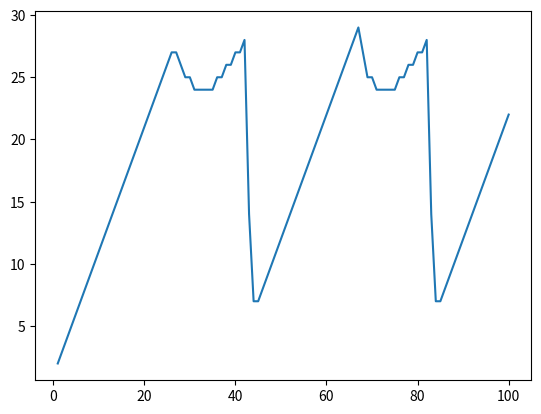

The script that saved this image:
# import libraries for plotting
import matplotlib.pyplot as plt

# contains implementation for both algorithms
class Solution:
    sums = [0]
    F = [] # for storing the optimal solution
    R = [] # for storing the number of candidates at each time step

    # function for storing cumulative sums
    def initialize_sums(self, data):
        self.F = [0 for i in range(len(data) + 1)]
        self.R = [[] for i in range(len(data) + 1)]
        for i in range(1, len(data) + 1):
            self.sums.append(self.sums[i-1] + data[i - 1])

    # function for getting segment mean
    def get_mean(self, start, end):
        length = end - start + 1
        if start == 0:
            return self.sums[end] / length

        return (self.sums[end] - self.sums[start - 1]) / length

    # function for getting segment cost
    def cost_func(self, start, end):
        if start > end:
            return 0
        mu = self.get_mean(start, end)
        length = end - start + 1
        total = mu * length

        return (-2 * mu * total) + (length * mu * mu)

    # implementation for pelt
    def pelt(self, data, penalty, K):
        self.initialize_sums(data)
        self.F[0] = -1 * penalty
        n = len(data)
        self.R[1] = [0]

        for i in range(1, n + 1):
            best = 1000000023402423424
            candidates = self.R[i]
            for c in candidates:
                current = self.F[c] + penalty + self.cost_func(c + 1, i)
                if current < best:
                    best = current
            self.F[i] = best
            temp = self.R[i]
            temp.append(i)
            if i != n:
                for t in temp:
                    if (self.F[t] + K + self.cost_func(t+1, i)) <= self.F[i]:
                        self.R[i + 1].append(t)
        return [len(r) for r in self.R]


if __name__ == "__main__":
    s = Solution()
    c1 = range(11, 31) # create 20 points with a specific mean
    c2 = range(41, 61) # create 20 points with mean significantly greater than mean of c1
    data = [] # for storing simulated data
    
    # create data so that change points are at 20, 40, 60, 80
    data.extend(c1)
    data.extend(c2)
    data.extend(c1)
    data.extend(c2)
    data.extend(c1)
    
    candidates = s.pelt(data, 2000, 0)
    
    # plot the candidates stored at each time step for pelt
    plt.plot(range(1, 101), candidates[1:])
    plt.savefig('fig1.png')

